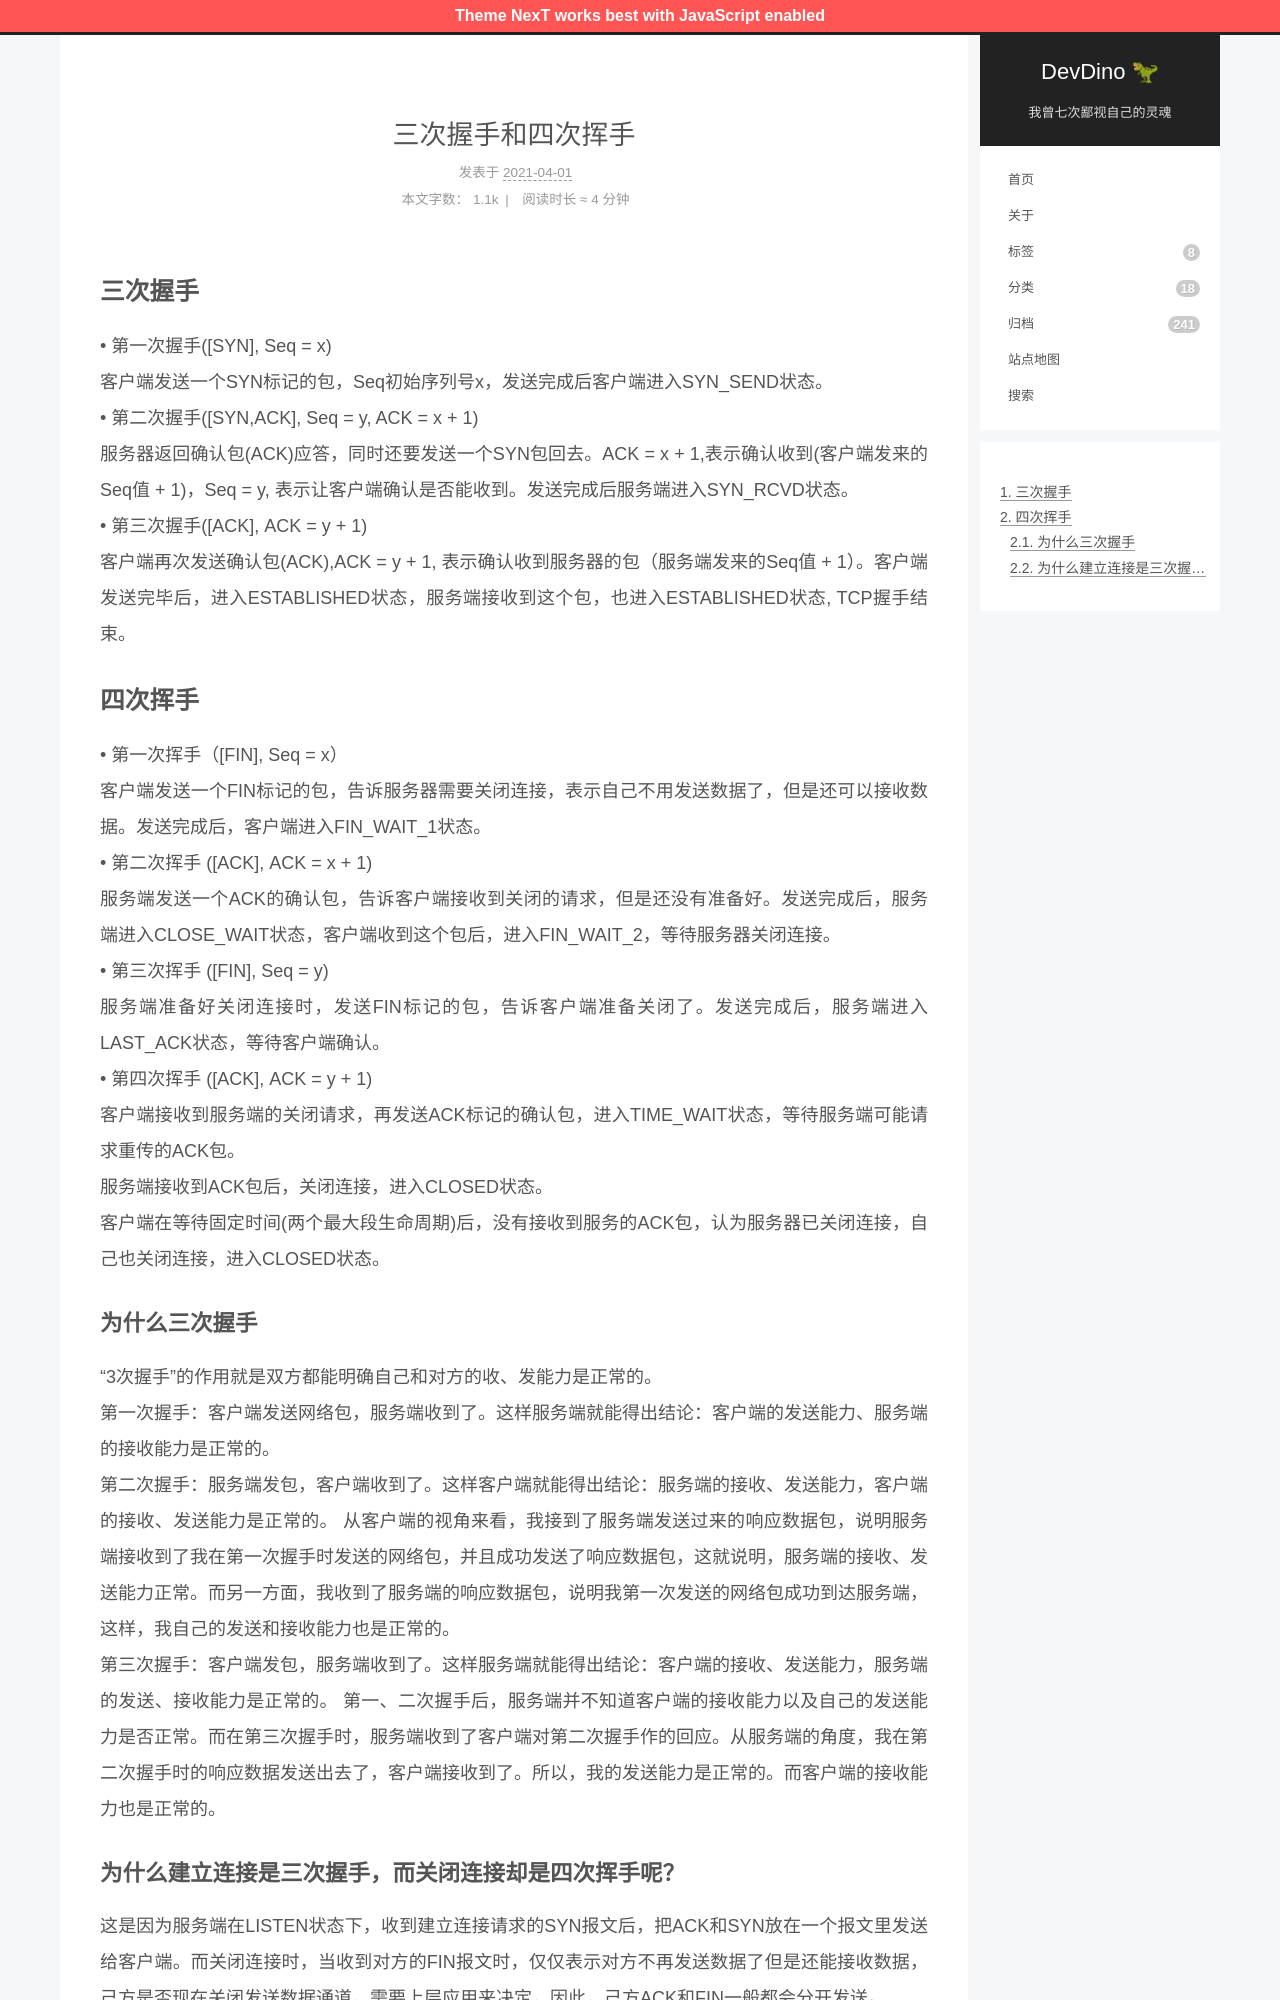

repository: afetmin/blog · page: 三次握手和四次挥手/index.html · generator: jekyll

---
title: 三次握手和四次挥手
date: 2021-04-01 14:54:08
categories: 网络
---

## 三次握手
• 第一次握手([SYN], Seq = x)
客户端发送一个SYN标记的包，Seq初始序列号x，发送完成后客户端进入SYN_SEND状态。
• 第二次握手([SYN,ACK], Seq = y, ACK = x + 1)
服务器返回确认包(ACK)应答，同时还要发送一个SYN包回去。ACK = x + 1,表示确认收到(客户端发来的Seq值 + 1)，Seq = y, 表示让客户端确认是否能收到。发送完成后服务端进入SYN_RCVD状态。
• 第三次握手([ACK], ACK = y + 1)
客户端再次发送确认包(ACK),ACK = y + 1, 表示确认收到服务器的包（服务端发来的Seq值 + 1）。客户端发送完毕后，进入ESTABLISHED状态，服务端接收到这个包，也进入ESTABLISHED状态, TCP握手结束。
